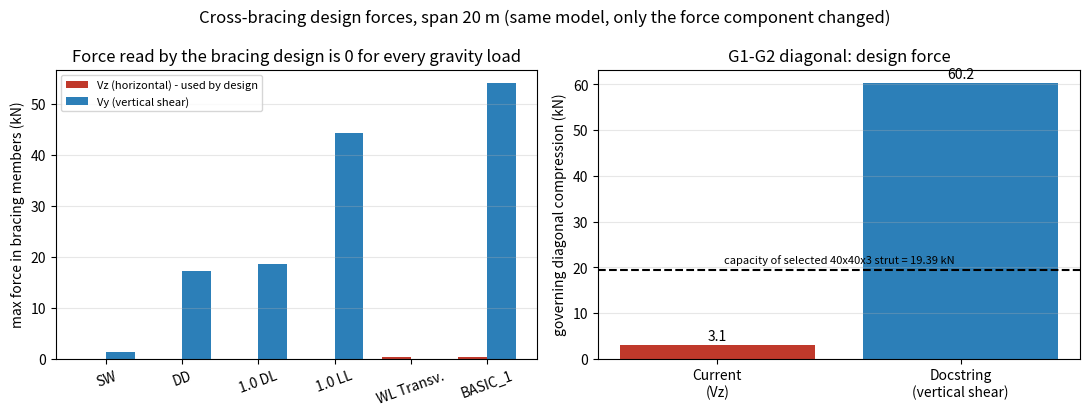

Python code for this plot: (Note: this script raises an exception after producing the figure.)
"""Chart for the bracing-force finding: values copied from logs/probe_bracing_vy_vz.log and logs/probe_bracing_fix.log.
usage: make_chart.py <out.png>"""
import sys, matplotlib; matplotlib.use('Agg'); import matplotlib.pyplot as plt
lcs=['SW','DD','1.0 DL','1.0 LL','WL Transv.','BASIC_1']
vz=[0,0,0,0,0.35,0.35]; vy=[1.39,17.16,18.55,44.28,0,53.96]          # kN, max over bracing members
fig,ax=plt.subplots(1,2,figsize=(11,4.2))
x=range(len(lcs)); w=0.38
ax[0].bar([i-w/2 for i in x],vz,w,label='Vz (horizontal) - used by design',color='#c0392b')
ax[0].bar([i+w/2 for i in x],vy,w,label='Vy (vertical shear)',color='#2c7fb8')
ax[0].set_xticks(list(x)); ax[0].set_xticklabels(lcs,rotation=20); ax[0].set_ylabel('max force in bracing members (kN)')
ax[0].set_title('Force read by the bracing design is 0 for every gravity load'); ax[0].legend(fontsize=8); ax[0].grid(alpha=.3,axis='y')
ax[1].bar(['Current\n(Vz)','Docstring\n(vertical shear)'],[3.068,60.249],color=['#c0392b','#2c7fb8'])
ax[1].axhline(19.39,ls='--',color='k'); ax[1].text(0.5,21,'capacity of selected 40x40x3 strut = 19.39 kN',ha='center',fontsize=8)
ax[1].set_ylabel('governing diagonal compression (kN)'); ax[1].set_title('G1-G2 diagonal: design force'); ax[1].grid(alpha=.3,axis='y')
for i,v in enumerate([3.068,60.249]): ax[1].text(i,v+1,f'{v:.1f}',ha='center')
fig.suptitle('Cross-bracing design forces, span 20 m (same model, only the force component changed)'); fig.tight_layout(); fig.savefig(sys.argv[1],dpi=130)
